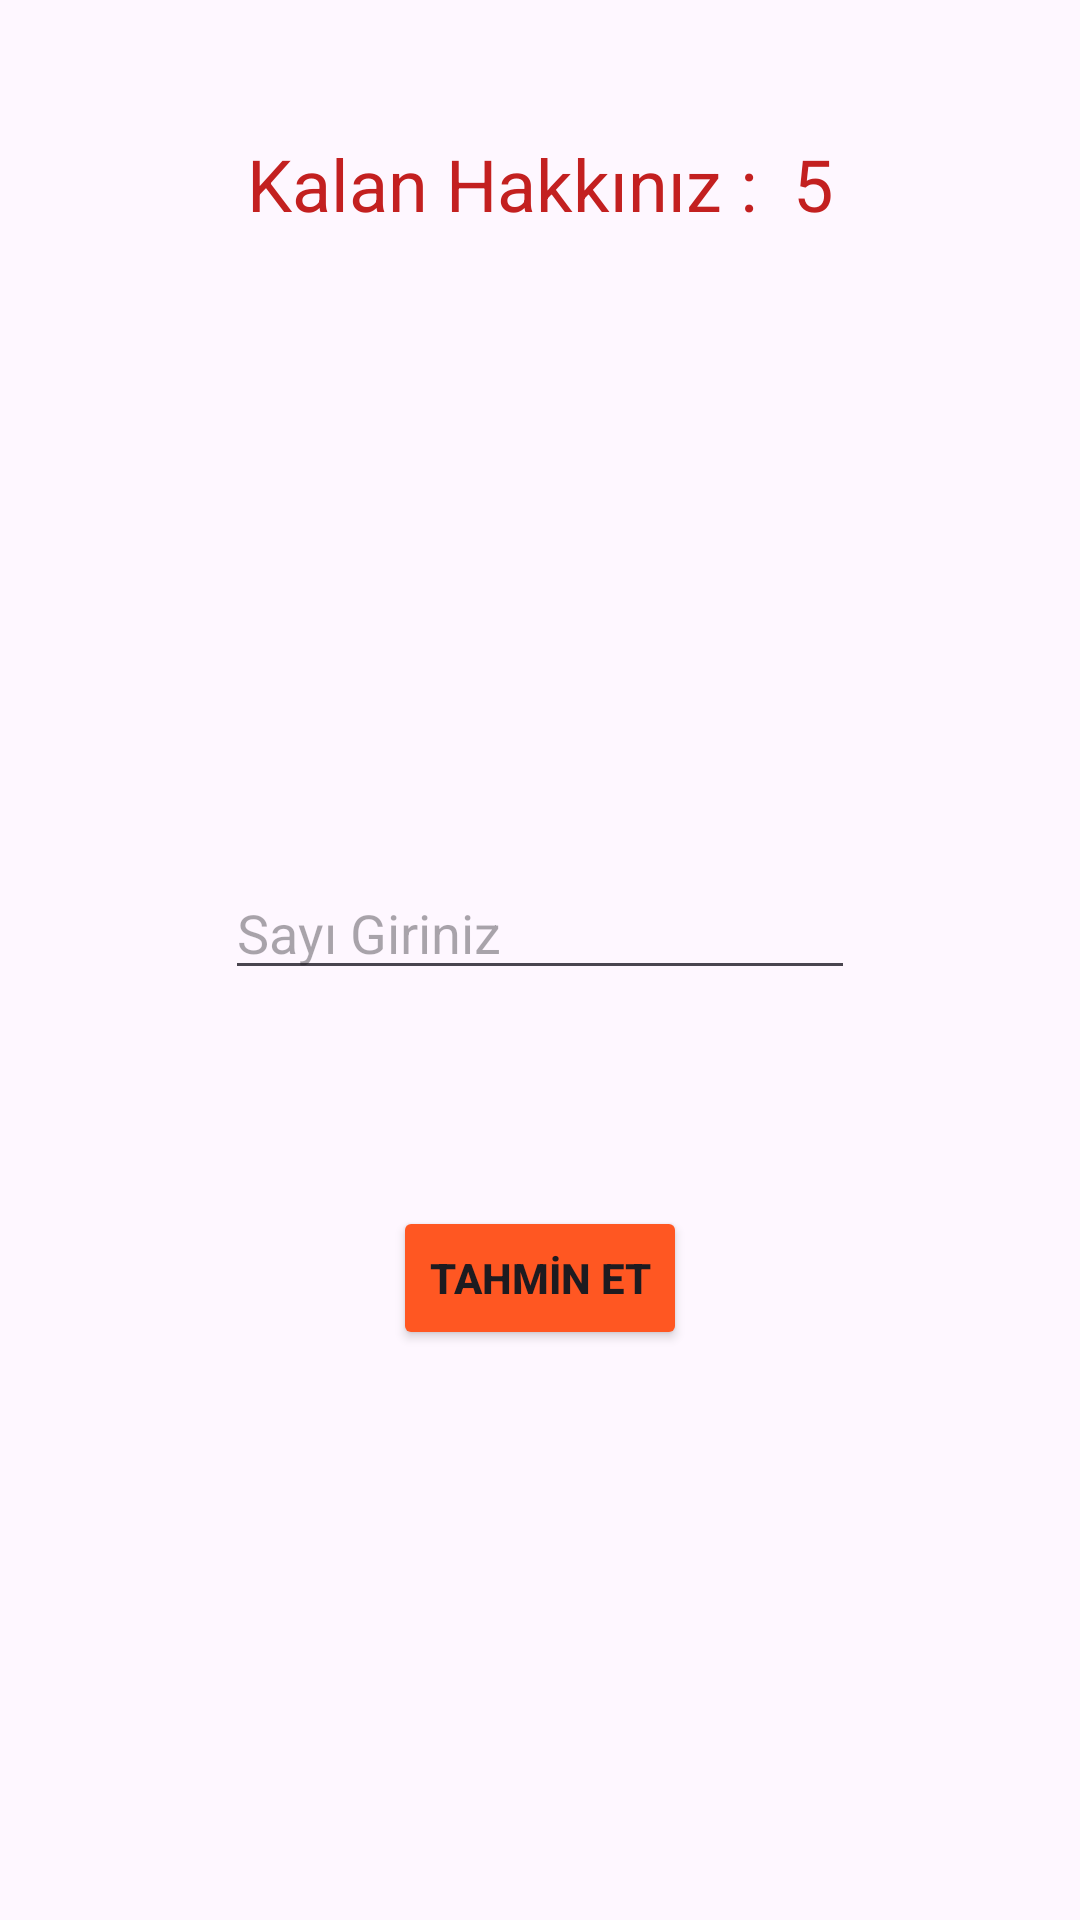

Write the Android layout XML for this screen, with the resource values it uses.
<!-- AndroidManifest.xml: application theme Theme.SayiTahminApp -->
<!-- res/layout/activity_tahmin.xml -->
<?xml version="1.0" encoding="utf-8"?>
<androidx.constraintlayout.widget.ConstraintLayout xmlns:android="http://schemas.android.com/apk/res/android"
    xmlns:app="http://schemas.android.com/apk/res-auto"
    xmlns:tools="http://schemas.android.com/tools"
    android:layout_width="match_parent"
    android:layout_height="match_parent"
    tools:context=".TahminActivity">

    <TextView
        android:id="@+id/textViewKalanHak"
        android:layout_width="wrap_content"
        android:layout_height="wrap_content"
        android:layout_marginTop="45dp"
        android:text="Kalan Hakkınız :  5"
        android:textColor="#C32020"
        android:textSize="24sp"
        app:layout_constraintEnd_toEndOf="parent"
        app:layout_constraintHorizontal_bias="0.5"
        app:layout_constraintStart_toStartOf="parent"
        app:layout_constraintTop_toTopOf="parent" />

    <TextView
        android:id="@+id/textViewYardim"
        android:layout_width="wrap_content"
        android:layout_height="wrap_content"
        android:layout_marginTop="74dp"
        android:textColor="#15BA1C"
        android:textSize="24sp"
        android:textStyle="bold"
        app:layout_constraintEnd_toEndOf="parent"
        app:layout_constraintHorizontal_bias="0.5"
        app:layout_constraintStart_toStartOf="parent"
        app:layout_constraintTop_toBottomOf="@+id/textViewKalanHak" />

    <EditText
        android:id="@+id/editTextGirdi"
        android:layout_width="wrap_content"
        android:layout_height="wrap_content"
        android:layout_marginTop="105dp"
        android:ems="10"
        android:hint="Sayı Giriniz"
        android:inputType="text"
        app:layout_constraintEnd_toEndOf="parent"
        app:layout_constraintHorizontal_bias="0.5"
        app:layout_constraintStart_toStartOf="parent"
        app:layout_constraintTop_toBottomOf="@+id/textViewYardim" />

    <Button
        android:id="@+id/buttonTahmin"
        android:layout_width="wrap_content"
        android:layout_height="wrap_content"
        android:layout_marginBottom="190dp"
        android:backgroundTint="#FF5722"
        android:text="TAHMİN ET"
        android:textStyle="bold"
        app:layout_constraintBottom_toBottomOf="parent"
        app:layout_constraintEnd_toEndOf="parent"
        app:layout_constraintHorizontal_bias="0.5"
        app:layout_constraintStart_toStartOf="parent" />
</androidx.constraintlayout.widget.ConstraintLayout>
<!-- resources referenced by this layout -->
<resources>
  <style name="Theme.SayiTahminApp" parent="Base.Theme.SayiTahminApp" />
  <style name="Base.Theme.SayiTahminApp" parent="Theme.Material3.DayNight.NoActionBar">
          
          
          <item name="windowActionBar">false</item>
          <item name="windowNoTitle">true</item>
      </style>
</resources>
